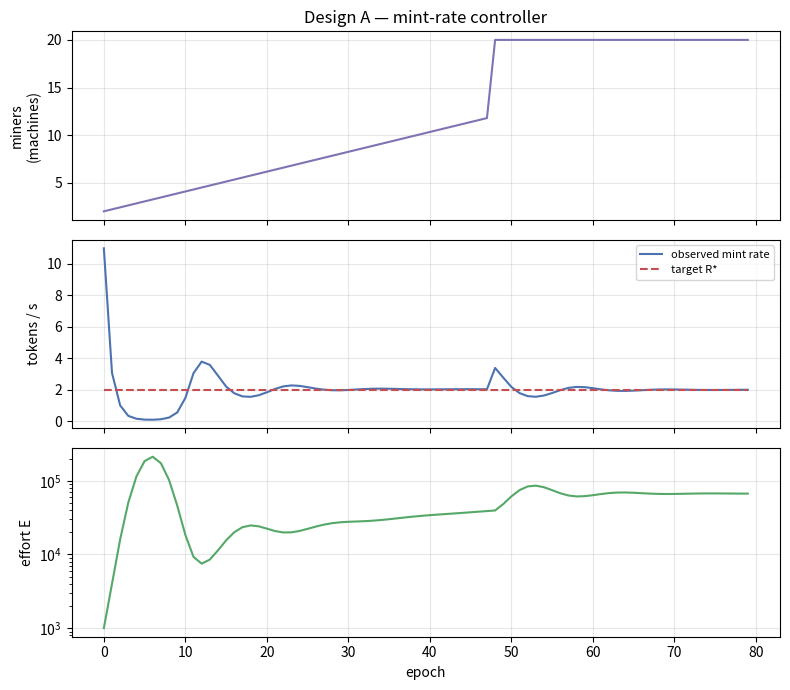
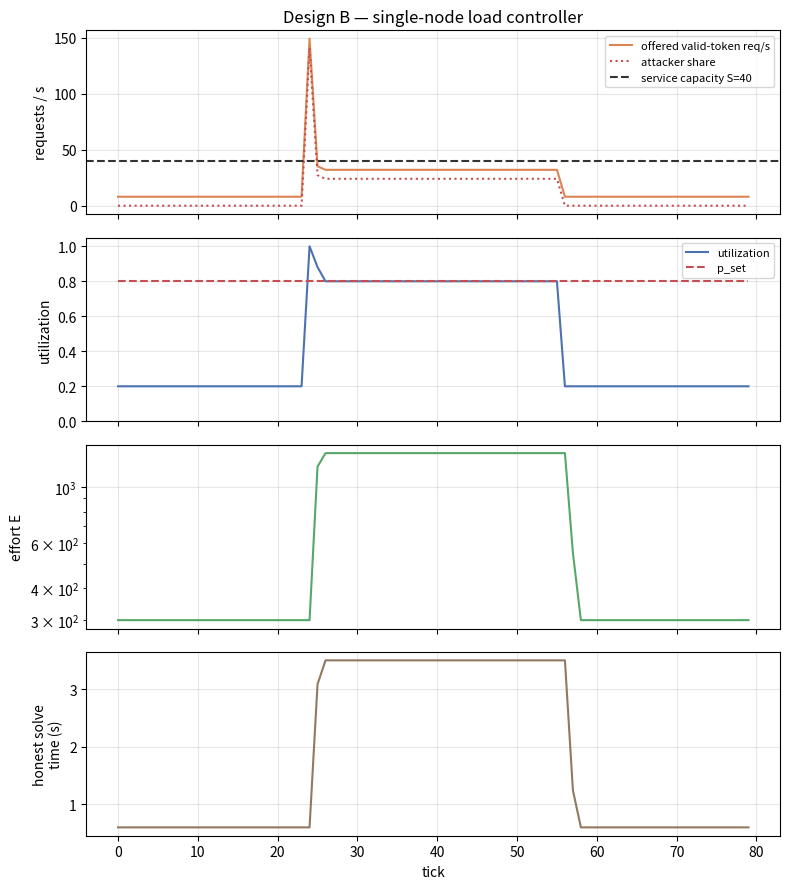
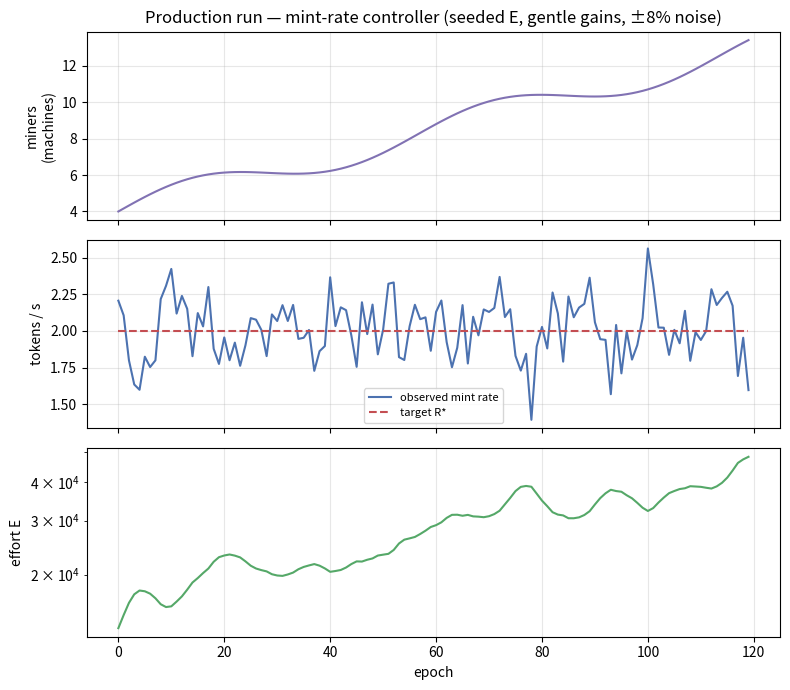
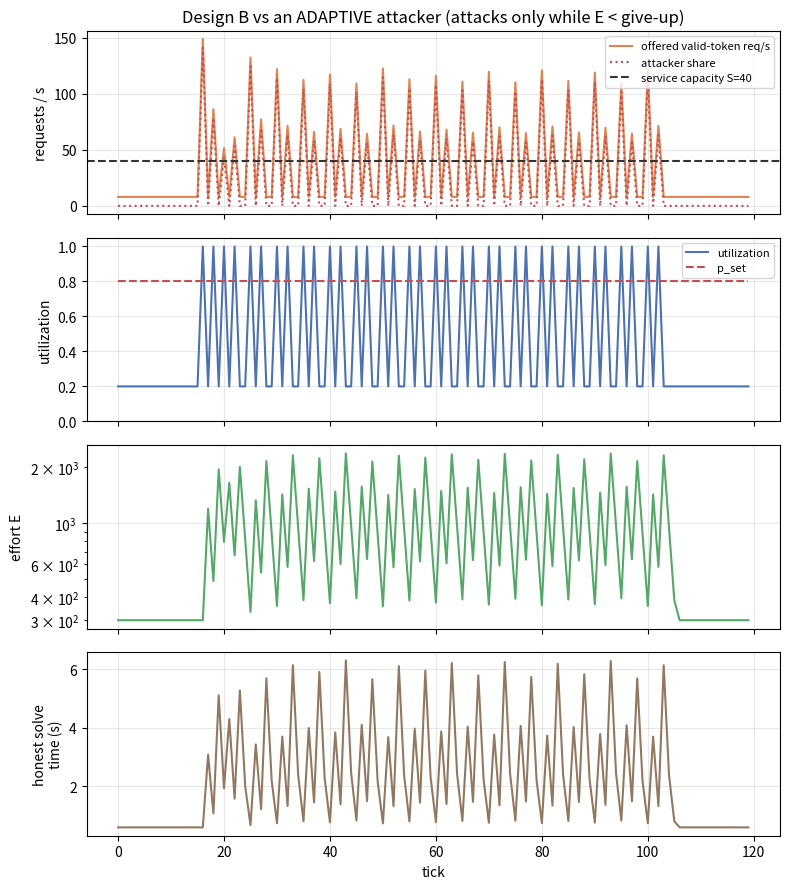
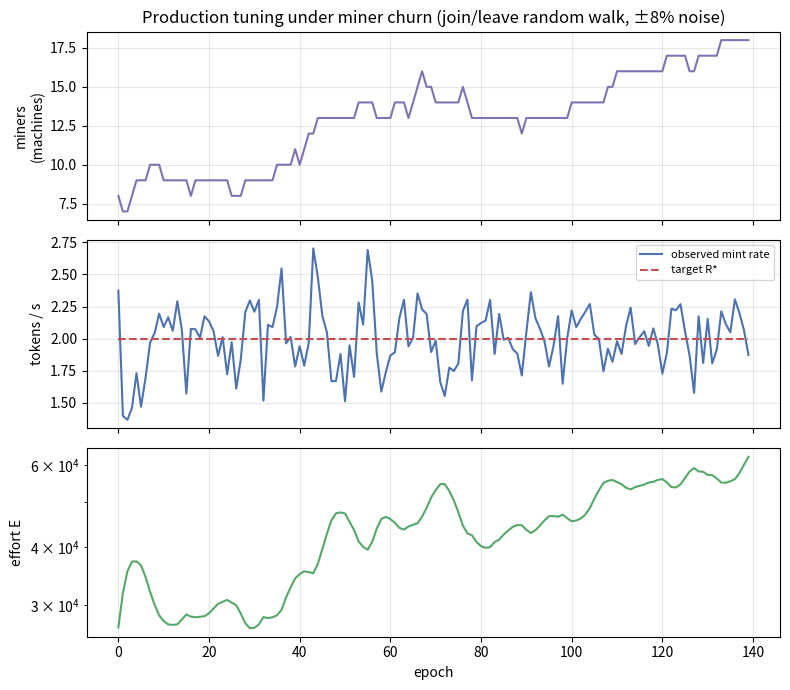

Write Python code to recreate these figures, in order.
"""Reference difficulty (effort `E`) controllers + a simulator.

Two closed-loop controllers that adjust the Equi-X effort parameter to demand,
calibrated on the MEASURED mint-rate curve (docs/findings.md §7a):

  * MintRateController (Design A) — hold a network's token MINT RATE at a target,
    the way PoW difficulty retargeting works, specialized to the measured 1/E law.
  * LoadController (Design B) — hold a single node's admission PRESSURE (offered
    valid-token rate ÷ service capacity) at a target, so an attack is throttled
    while honest clients pay the least difficulty that keeps the node healthy.

Both rest on one measured fact: token rate ∝ 1/E on fixed hardware, and verify
cost is constant and ~free. So the control law is a cheap MULTIPLICATIVE step and
needs no absolute capacity model — it self-corrects from what it observes.

Run the demo (writes plots + a summary):
    python -m equix_bench.difficulty_control --out results/control
"""
from __future__ import annotations

import math
import random
from dataclasses import dataclass, field
from pathlib import Path
from typing import Callable, Optional

# Measured mint rate per reference machine (Apple M4 Pro, 14 cores, Rust-JIT),
# from results/main/mining.csv: tokens/second at each effort target. POOLED
# estimator (total tokens over total busy seconds across all workers) — a sum
# of per-worker 1/t ratios would carry a +6..25% upward bias at these CVs.
MEASURED_MINT: list[tuple[int, float]] = [(100, 69.1), (300, 23.5), (1000, 5.49), (3000, 1.75), (10000, 0.67)]


def mint_rate_per_machine(E: float, points: list[tuple[int, float]] = MEASURED_MINT) -> float:
    """Tokens/s one reference machine mints at effort `E`.

    Log-log linear interpolation between the measured points; outside the
    measured range it extrapolates as pure 1/E (slope -1 in log-log), the design
    asymptote. Monotonically decreasing in E."""
    pts = sorted(points)
    if E <= pts[0][0]:
        e0, r0 = pts[0]
        return r0 * (e0 / E)                       # 1/E extrapolation below range
    if E >= pts[-1][0]:
        e1, r1 = pts[-1]
        return r1 * (e1 / E)                        # 1/E extrapolation above range
    for (e0, r0), (e1, r1) in zip(pts, pts[1:]):
        if e0 <= E <= e1:
            f = (math.log(E) - math.log(e0)) / (math.log(e1) - math.log(e0))
            return math.exp(math.log(r0) + f * (math.log(r1) - math.log(r0)))
    return pts[-1][1]  # unreachable


def _clip(x: float, lo: float, hi: float) -> float:
    return max(lo, min(hi, x))


def equilibrium_E(machines: float, target_rate: float,
                  points: list[tuple[int, float]] = MEASURED_MINT,
                  lo: float = 1.0, hi: float = 1e9) -> float:
    """The E at which `machines` reference machines mint `target_rate` tokens/s
    (the natural controller seed). Solved by bisection on the measured curve —
    no hard-coded constants to drift out of sync when MEASURED_MINT is updated."""
    for _ in range(200):
        mid = math.sqrt(lo * hi)  # geometric: the curve lives in log-log space
        if machines * mint_rate_per_machine(mid, points) > target_rate:
            lo = mid
        else:
            hi = mid
        if hi / lo < 1.0001:
            break
    return math.sqrt(lo * hi)


@dataclass
class MintRateController:
    """Design A: E ← E · clamp(R_obs / R*).  Because rate ∝ 1/E, minting twice too
    fast means E must double. Robust to capacity drift (only uses observed rate)."""
    target_rate: float                 # R*  (tokens/s the network should mint)
    E: float = 1000.0                  # current difficulty
    e_min: float = 100.0
    e_max: float = 1e9
    max_factor: float = 4.0            # per-epoch clamp (anti-oscillation, Bitcoin-style)
    ewma: float = 0.3                  # smoothing of the observed rate (0..1); 1 = no smoothing
    _r: Optional[float] = None         # smoothed observed rate

    def update(self, observed_rate: float) -> float:
        self._r = observed_rate if self._r is None else self.ewma * observed_rate + (1 - self.ewma) * self._r
        factor = _clip((self._r / self.target_rate) if self.target_rate > 0 else 1.0,
                       1.0 / self.max_factor, self.max_factor)
        self.E = _clip(self.E * factor, self.e_min, self.e_max)
        return self.E


@dataclass
class LoadController:
    """Design B: E ← E · clamp(exp(k · (p - p_set))), where p = offered valid-token
    rate ÷ service capacity. Raise E under pressure (throttle), let it decay toward
    e_min when idle (cheap for honest clients). Deadband avoids flapping — note the
    intended consequence: while pressure sits within the deadband of p_set, E HOLDS
    (including post-attack, if load keeps utilization pinned at target); it only
    decays once pressure drops below p_set - deadband."""
    p_set: float = 0.8                 # target pressure (headroom below saturation)
    k: float = 1.5                     # gain
    E: float = 300.0
    e_min: float = 300.0
    e_max: float = 1e9
    max_factor: float = 4.0
    deadband: float = 0.03

    def update(self, pressure: float) -> float:
        e = pressure - self.p_set
        if abs(e) < self.deadband:
            return self.E
        factor = _clip(math.exp(self.k * e), 1.0 / self.max_factor, self.max_factor)
        self.E = _clip(self.E * factor, self.e_min, self.e_max)
        return self.E


# --------------------------------------------------------------------- simulators


@dataclass
class Trace:
    t: list[float] = field(default_factory=list)
    E: list[float] = field(default_factory=list)
    signal: list[float] = field(default_factory=list)      # observed rate (A) or pressure (B)
    target: list[float] = field(default_factory=list)
    extra: dict = field(default_factory=dict)


def simulate_mining(capacity: Callable[[int], float], target_rate: float, steps: int,
                    ctrl: Optional[MintRateController] = None,
                    rate_model: Callable[[float], float] = mint_rate_per_machine,
                    noise: float = 0.0, seed: int = 0) -> Trace:
    """Network of `capacity(t)` machines; controller holds mint rate at target.
    `noise` (fractional stddev) models real measurement jitter on the observed
    rate; `seed` makes it reproducible."""
    ctrl = ctrl or MintRateController(target_rate=target_rate)
    rng = random.Random(seed)
    tr = Trace(target=[], extra={"capacity": [], "true_rate": []})
    for t in range(steps):
        C = capacity(t)
        R = C * rate_model(ctrl.E)          # true tokens/s at current E
        R_obs = R * (1 + rng.gauss(0, noise)) if noise else R
        tr.t.append(t); tr.E.append(ctrl.E); tr.signal.append(R_obs)
        tr.target.append(target_rate); tr.extra["capacity"].append(C)
        tr.extra["true_rate"].append(R)      # noise-free, for honest error stats
        ctrl.update(R_obs)                   # set E for the next epoch
    return tr


def simulate_dos(legit: Callable[[int], float], attackers: Callable[[int], float],
                 service_capacity: float, steps: int, ctrl: Optional[LoadController] = None,
                 honest_cores: float = 1.0,
                 rate_model: Callable[[float], float] = mint_rate_per_machine,
                 adaptive_attackers: Optional[Callable[[int, float], float]] = None) -> Trace:
    """One protected node: honest req/s `legit(t)` plus attacker machines each
    minting valid tokens at the current E. Controller holds admission pressure at
    p_set. Records honest latency = time for one honest `honest_cores`-core client
    to mint a token at the current E (the cost of defense to legitimate users).

    `adaptive_attackers(t, E)`, when given, replaces `attackers(t)`: the attacker
    OBSERVES the current difficulty and can pause when solving is too expensive
    and resume when E decays — the rational strategy against a decaying controller."""
    ctrl = ctrl or LoadController()
    tr = Trace(target=[], extra={"attacker_rate": [], "presented": [], "honest_latency": [], "util": []})
    machine_cores = 14.0                       # the reference machine the curve was measured on
    for t in range(steps):
        A = adaptive_attackers(t, ctrl.E) if adaptive_attackers else attackers(t)
        m = rate_model(ctrl.E)                  # tokens/s per 14-core machine at current E
        attacker_rate = A * m                   # valid tokens/s the attacker can present
        presented = legit(t) + attacker_rate
        pressure = presented / service_capacity
        honest_latency = 1.0 / (m * honest_cores / machine_cores)  # 1 honest client's token time
        tr.t.append(t); tr.E.append(ctrl.E); tr.signal.append(pressure); tr.target.append(ctrl.p_set)
        tr.extra["attacker_rate"].append(attacker_rate)
        tr.extra["presented"].append(presented)
        tr.extra["honest_latency"].append(honest_latency)
        tr.extra["util"].append(min(1.0, pressure))
        ctrl.update(pressure)
    return tr


# ------------------------------------------------------------------------- demo


def _plot_mining(tr: Trace, path: Path, title: str = "Design A — mint-rate controller") -> None:
    import matplotlib
    matplotlib.use("Agg")
    import matplotlib.pyplot as plt
    fig, ax = plt.subplots(3, 1, figsize=(8, 7), sharex=True)
    ax[0].plot(tr.t, tr.extra["capacity"], color="#8172B3")
    ax[0].set_ylabel("miners\n(machines)"); ax[0].set_title(title)
    ax[1].plot(tr.t, tr.signal, color="#4C72B0", label="observed mint rate")
    ax[1].plot(tr.t, tr.target, "--", color="#C44E52", label="target R*")
    ax[1].set_ylabel("tokens / s"); ax[1].legend(fontsize=8)
    ax[2].plot(tr.t, tr.E, color="#55A868"); ax[2].set_yscale("log")
    ax[2].set_ylabel("effort E"); ax[2].set_xlabel("epoch")
    for a in ax: a.grid(True, alpha=0.3)
    fig.tight_layout(); fig.savefig(path, dpi=110); plt.close(fig)


def _plot_dos(tr: Trace, S: float, path: Path,
              title: str = "Design B — single-node load controller") -> None:
    import matplotlib
    matplotlib.use("Agg")
    import matplotlib.pyplot as plt
    fig, ax = plt.subplots(4, 1, figsize=(8, 9), sharex=True)
    ax[0].plot(tr.t, tr.extra["presented"], color="#DD8452", label="offered valid-token req/s")
    ax[0].plot(tr.t, tr.extra["attacker_rate"], ":", color="#C44E52", label="attacker share")
    ax[0].axhline(S, ls="--", color="#333", label=f"service capacity S={S:g}")
    ax[0].set_ylabel("requests / s"); ax[0].set_title(title); ax[0].legend(fontsize=8)
    ax[1].plot(tr.t, tr.extra["util"], color="#4C72B0", label="utilization")
    ax[1].plot(tr.t, tr.target, "--", color="#C44E52", label="p_set")
    ax[1].set_ylabel("utilization"); ax[1].set_ylim(0, 1.05); ax[1].legend(fontsize=8)
    ax[2].plot(tr.t, tr.E, color="#55A868"); ax[2].set_yscale("log"); ax[2].set_ylabel("effort E")
    ax[3].plot(tr.t, tr.extra["honest_latency"], color="#937860")
    ax[3].set_ylabel("honest solve\ntime (s)"); ax[3].set_xlabel("tick")
    for a in ax: a.grid(True, alpha=0.3)
    fig.tight_layout(); fig.savefig(path, dpi=110); plt.close(fig)


def main(argv=None) -> int:
    import argparse
    p = argparse.ArgumentParser(description="Equi-X difficulty (E) controller demo")
    p.add_argument("--out", default="results/control", help="output directory for plots")
    p.add_argument("--steps", type=int, default=80)
    args = p.parse_args(argv)
    out = Path(args.out); out.mkdir(parents=True, exist_ok=True)

    # Design A: miners ramp 2→12, then a hashpower spike to 20 at 60%. Hold R* = 2 tok/s.
    def capacity(t: int) -> float:
        if t < 48:
            return 2 + 10 * (t / 48)
        return 20.0
    mining = simulate_mining(capacity, target_rate=2.0, steps=args.steps)
    _plot_mining(mining, out / "control_mining.png")

    # Design B: honest 8 req/s throughout; a 6-machine flood during [24, 56). S = 40 req/s.
    def legit(t: int) -> float:
        return 8.0
    def attackers(t: int) -> float:
        return 6.0 if 24 <= t < 56 else 0.0
    S = 40.0
    dos = simulate_dos(legit, attackers, service_capacity=S, steps=args.steps)
    _plot_dos(dos, S, out / "control_dos.png")

    # Production run: how you'd actually deploy Design A. Gentle gains (max_factor
    # 2, heavy EWMA), E SEEDED near equilibrium from the capacity estimate (no cold
    # start), organic capacity growth, and ±8% measurement noise on the observed
    # rate. Result: smooth tracking with no overshoot, stable under noise.
    steps_p = max(args.steps, 120)
    C0, R_target = 4.0, 2.0
    E_seed = equilibrium_E(C0, R_target)                  # seed at equilibrium: C0 machines mint R_target
    def capacity_prod(t: int) -> float:
        # organic growth 4 → ~13 with a slow wobble (diurnal-like), no hard steps
        return 4.0 + 9.0 * (t / steps_p) + 0.8 * math.sin(t / 9.0)
    prod_ctrl = MintRateController(target_rate=R_target, E=E_seed, max_factor=2.0, ewma=0.15)
    prod = simulate_mining(capacity_prod, target_rate=R_target, steps=steps_p,
                           ctrl=prod_ctrl, noise=0.08, seed=1)
    _plot_mining(prod, out / "control_production.png",
                 title="Production run — mint-rate controller (seeded E, gentle gains, ±8% noise)")

    # Summary numbers.
    def _final(tr, key_signal):
        return tr.E[-1], key_signal
    # Run 4 — ADAPTIVE attacker vs Design B: 6 machines that only attack while
    # E is below their give-up point (solving cheap enough to bother), pausing
    # when the controller escalates and resuming as E decays. The rational
    # strategy — does the loop oscillate, and what does the attacker still get?
    E_GIVEUP = 800.0
    def adaptive(t: int, E: float) -> float:
        if t < 16 or t >= 104:
            return 0.0
        return 6.0 if E < E_GIVEUP else 0.0
    adaptive_tr = simulate_dos(legit, lambda t: 0.0, service_capacity=S,
                               steps=120, adaptive_attackers=adaptive)
    _plot_dos(adaptive_tr, S, out / "control_adaptive.png",
              title="Design B vs an ADAPTIVE attacker (attacks only while E < give-up)")
    atk_window = adaptive_tr.extra["attacker_rate"][16:104]
    duty = sum(1 for a in atk_window if a > 0) / len(atk_window)
    sat = sum(1 for u in adaptive_tr.extra["util"][16:104] if u >= 0.999)

    # Run 5 — miner CHURN for Design A production tuning: miners join/leave as a
    # seeded random walk instead of a smooth ramp; noise on the observed rate.
    rng_churn = random.Random(7)
    miners = 8.0
    churn_path = []
    for _ in range(140):
        if rng_churn.random() < 0.15: miners += 1
        if rng_churn.random() < 0.15 and miners > 2: miners -= 1
        churn_path.append(miners)
    churn_ctrl = MintRateController(target_rate=R_target, E=equilibrium_E(8.0, R_target),
                                    max_factor=2.0, ewma=0.15)
    churn = simulate_mining(lambda t: churn_path[t], target_rate=R_target, steps=140,
                            ctrl=churn_ctrl, noise=0.08, seed=2)
    _plot_mining(churn, out / "control_churn.png",
                 title="Production tuning under miner churn (join/leave random walk, ±8% noise)")
    churn_tail = churn.extra["true_rate"][40:]
    churn_err = 100.0 * (sum(churn_tail) / len(churn_tail) - R_target) / R_target

    # Production-run steady-state error over the settled tail (last third).
    # Report BOTH: the noisy observed mean (what an operator sees) and the
    # noise-free true-rate mean (the controller's systematic tracking lag —
    # averaging only the noisy signal would understate it).
    n_tail = len(prod.signal) * 2 // 3
    obs_tail = prod.signal[n_tail:]
    true_tail = prod.extra["true_rate"][n_tail:]
    prod_err_obs = 100.0 * (sum(obs_tail) / len(obs_tail) - R_target) / R_target
    prod_err_true = 100.0 * (sum(true_tail) / len(true_tail) - R_target) / R_target
    lines = ["# Difficulty-control simulation\n",
             f"- Design A (mining): final E={mining.E[-1]:,.0f}, "
             f"mint rate {mining.signal[-1]:.2f} tok/s vs target {mining.target[-1]:.2f} "
             f"(with {mining.extra['capacity'][-1]:.0f} miners).",
             f"- Design B (DoS): peak E under attack ≈ {max(dos.E):,.0f}; "
             f"steady honest solve time {dos.extra['honest_latency'][0]:.2f}s at rest → "
             f"{max(dos.extra['honest_latency']):.2f}s under attack; "
             f"utilization held near p_set={dos.target[-1]:.2f}.",
             f"- Production run (seeded E, gentle gains, ±8% noise): no cold-start "
             f"overshoot; settled tail within {prod_err_obs:+.1f}% of target (observed) / "
             f"{prod_err_true:+.1f}% (noise-free — the systematic lag against the capacity "
             f"ramp), final E={prod.E[-1]:,.0f} at {prod.extra['capacity'][-1]:.0f} miners.",
             f"- Adaptive attacker (give-up E={E_GIVEUP:,.0f}): duty-cycled to "
             f"{duty*100:.0f}% attack-on time, {sat} saturated tick(s) in the whole attack "
             f"window; E oscillates {min(adaptive_tr.E[20:104]):,.0f}–{max(adaptive_tr.E[20:104]):,.0f} "
             f"(sawtooth around the give-up point — see the doc for the mitigation).",
             f"- Miner churn (random walk {min(churn_path):.0f}–{max(churn_path):.0f} miners): "
             f"settled noise-free rate within {churn_err:+.1f}% of target.",
             "\nPlots: `control_mining.png`, `control_dos.png`, `control_production.png`, "
             "`control_adaptive.png`, `control_churn.png`.\n"]
    (out / "summary.md").write_text("\n".join(lines))
    print("\n".join(lines))
    print(f"\nWrote {out}/control_mining.png, {out}/control_dos.png, "
          f"{out}/control_production.png, {out}/summary.md")
    return 0


if __name__ == "__main__":
    raise SystemExit(main())
